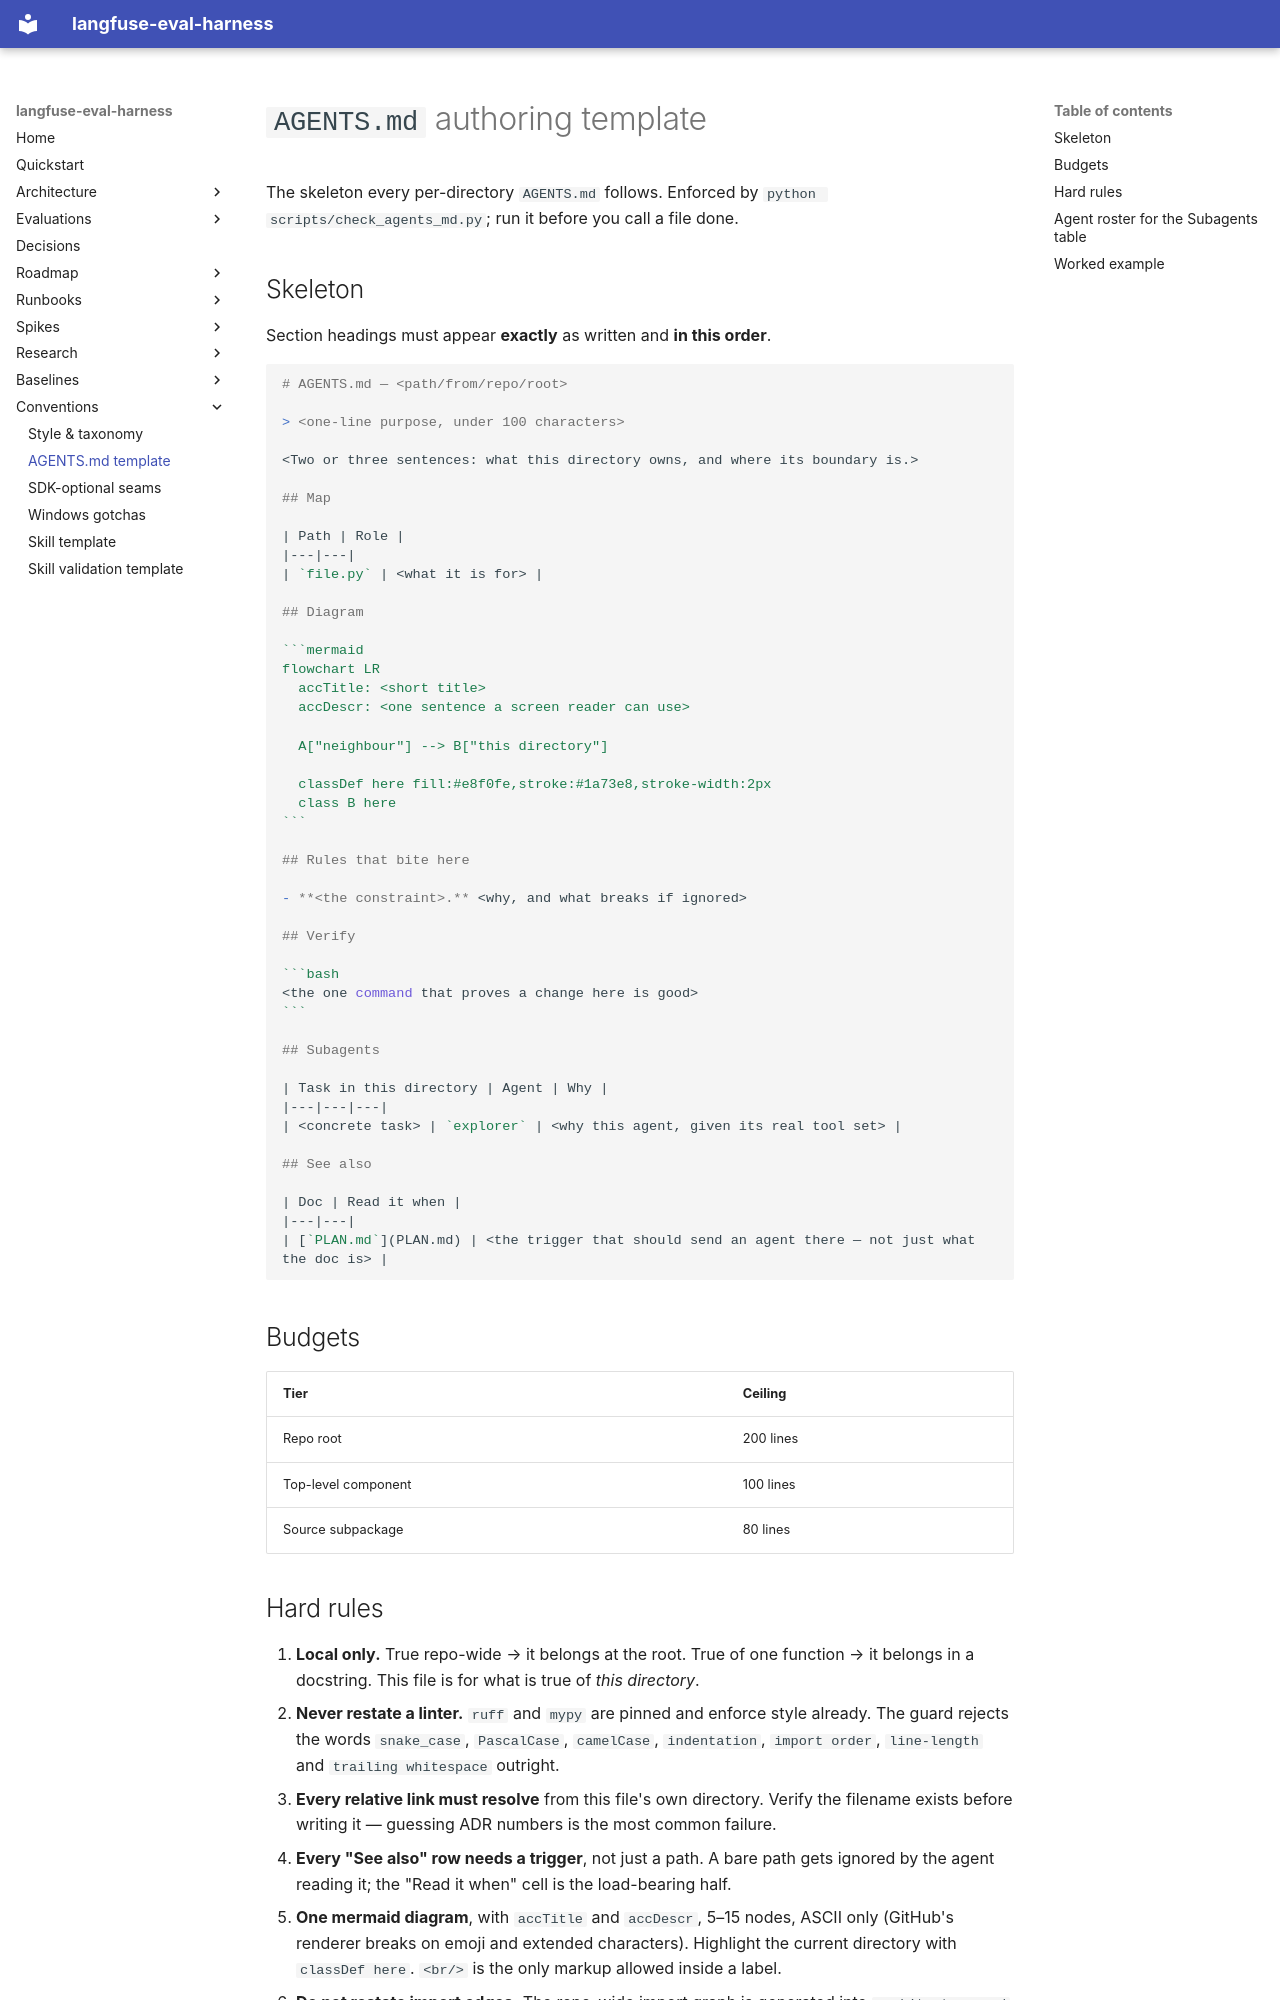

repository: ianshank/Agents · page: plans/agents-md-directory-docs/TEMPLATE/index.html · generator: mkdocs

# `AGENTS.md` authoring template

The skeleton every per-directory `AGENTS.md` follows. Enforced by
`python scripts/check_agents_md.py`; run it before you call a file done.

## Skeleton

Section headings must appear **exactly** as written and **in this order**.

````markdown
# AGENTS.md — <path/from/repo/root>

> <one-line purpose, under 100 characters>

<Two or three sentences: what this directory owns, and where its boundary is.>

## Map

| Path | Role |
|---|---|
| `file.py` | <what it is for> |

## Diagram

```mermaid
flowchart LR
  accTitle: <short title>
  accDescr: <one sentence a screen reader can use>

  A["neighbour"] --> B["this directory"]

  classDef here fill:#e8f0fe,stroke:#1a73e8,stroke-width:2px
  class B here
```

## Rules that bite here

- **<the constraint>.** <why, and what breaks if ignored>

## Verify

```bash
<the one command that proves a change here is good>
```

## Subagents

| Task in this directory | Agent | Why |
|---|---|---|
| <concrete task> | `explorer` | <why this agent, given its real tool set> |

## See also

| Doc | Read it when |
|---|---|
| [`PLAN.md`](PLAN.md) | <the trigger that should send an agent there — not just what the doc is> |
````

## Budgets

| Tier | Ceiling |
|---|---|
| Repo root | 200 lines |
| Top-level component | 100 lines |
| Source subpackage | 80 lines |
